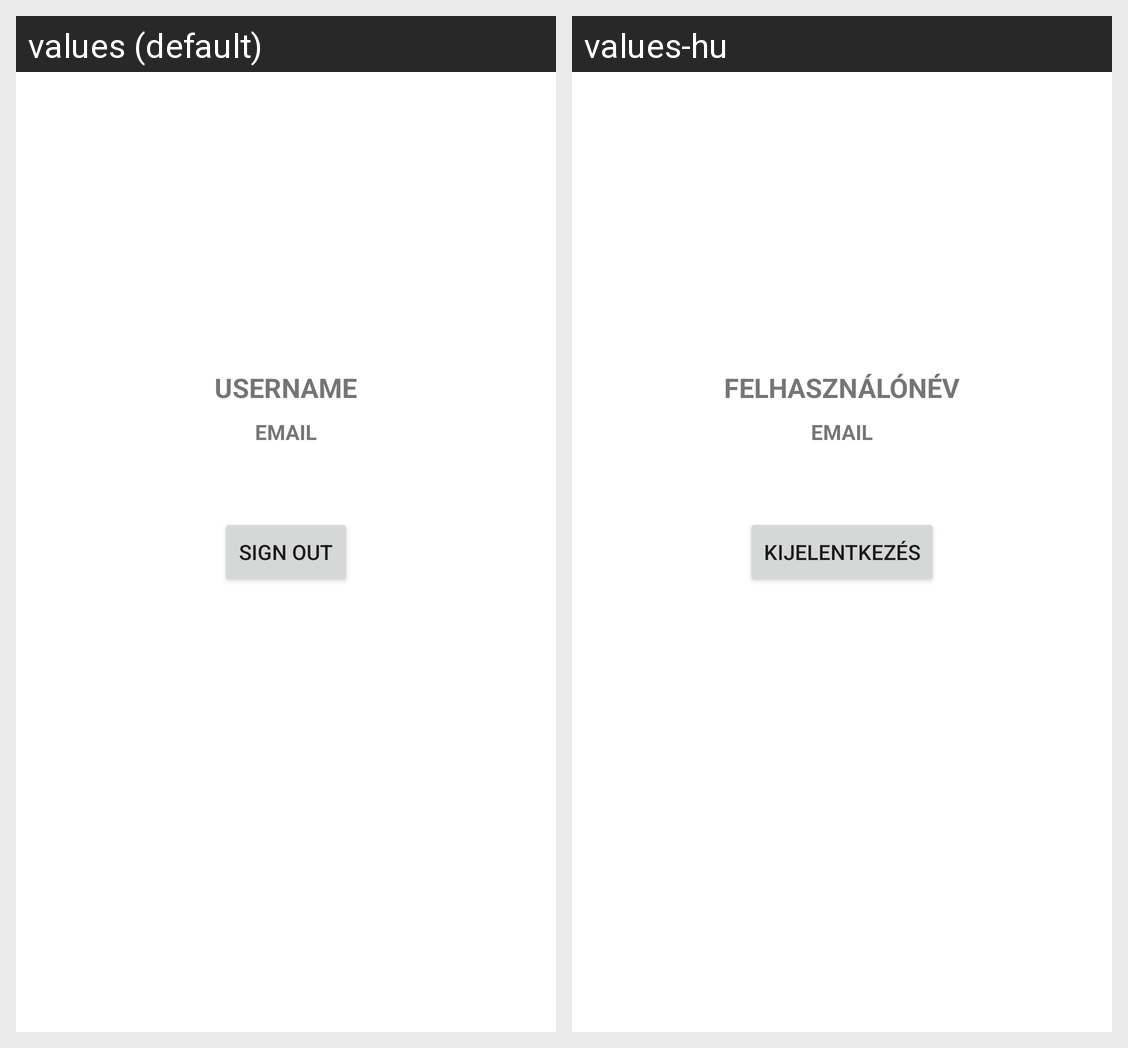

For this localized Android screen grid, give each drawn string resource with its value in every locale shown.
Android screen res/layout/settings_fragment.xml rendered under 2 locales, left to right: values (default), values-hu. Device: Nexus 5 (rendered at 1080×1920; each locale shown at half size, 540×960, under a caption strip naming it); theme AppTheme.
Strings drawn on this screen, with the default value and each locale's value (text and hints the layout hard-codes, and strings that could not be matched under every locale, appear in the picture but are not listed):

settings_sign_out
  values: Sign out
  values-hu: Kijelentkezés

settings_username
  values: USERNAME
  values-hu: FELHASZNÁLÓNÉV

settings_email
  values: EMAIL
  values-hu: EMAIL
